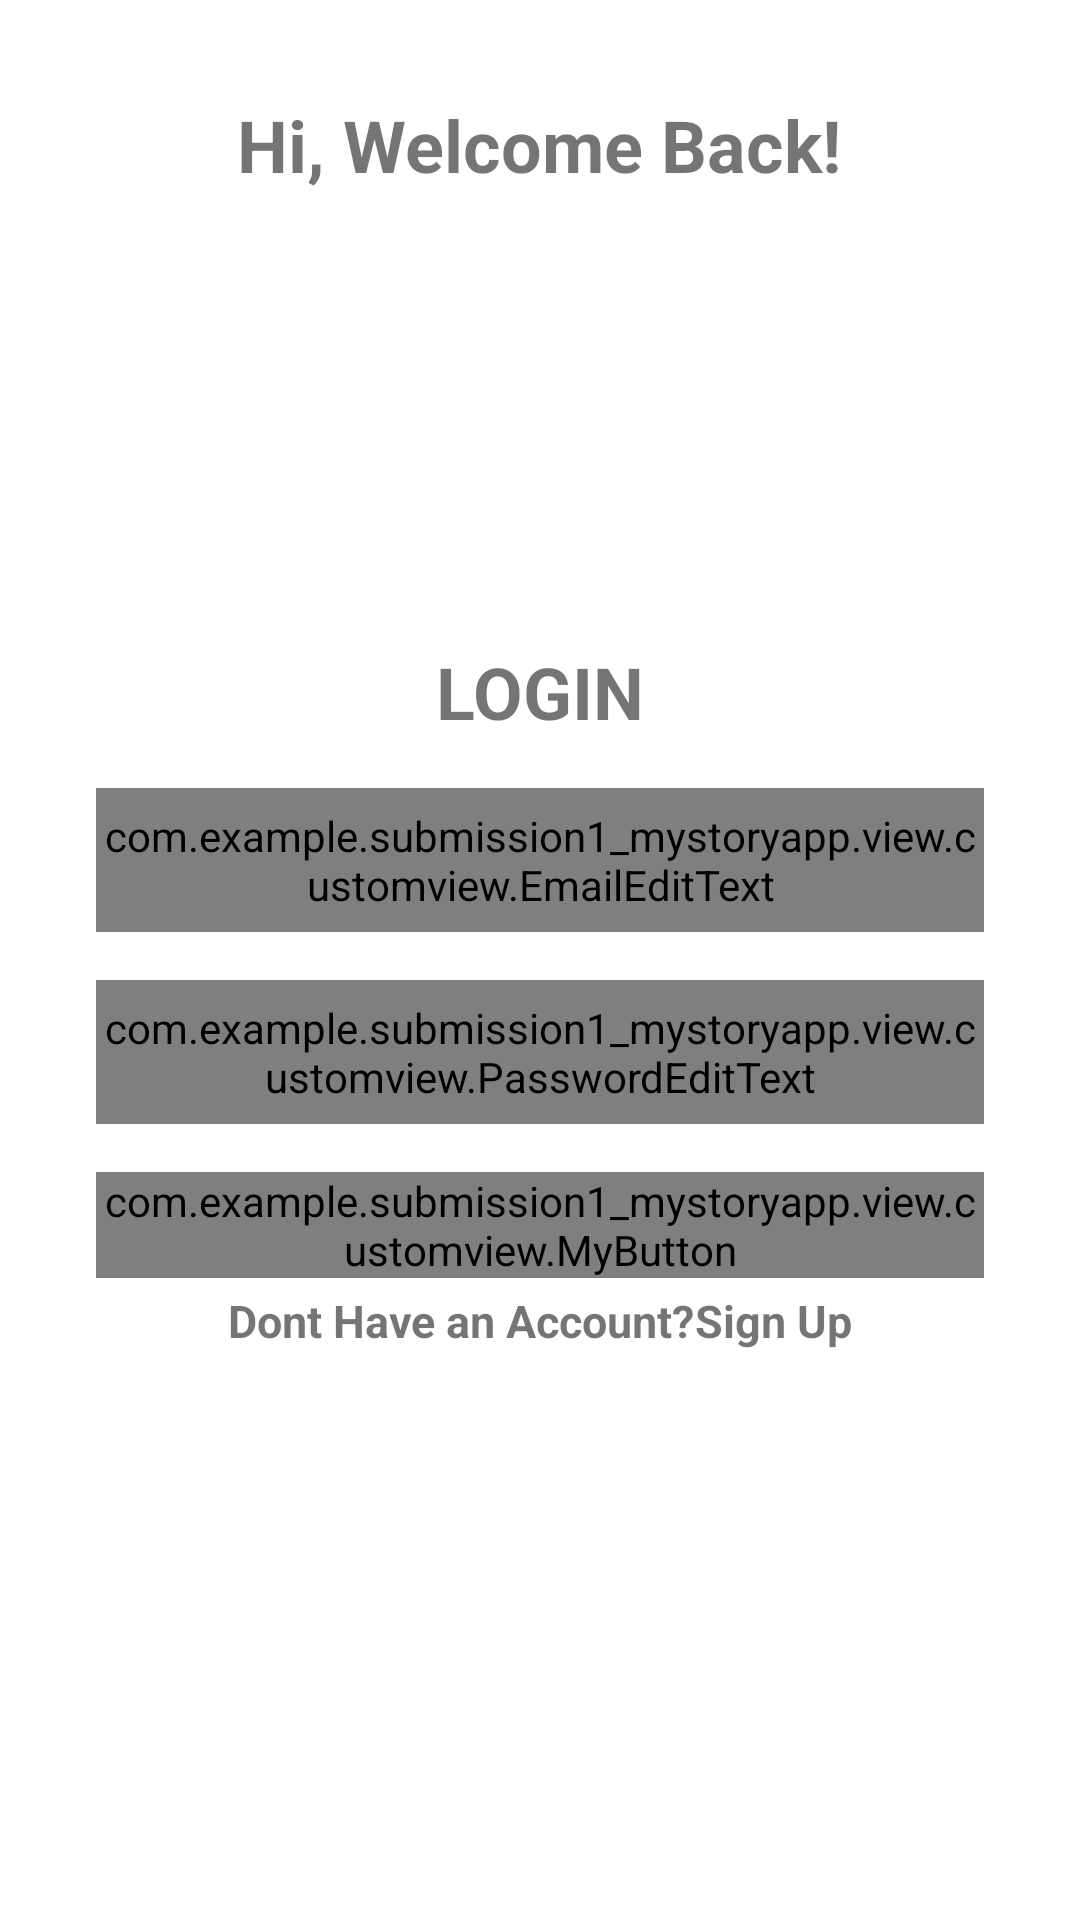

Produce the Android XML layout that renders to this screen, including the resource entries it uses.
<!-- AndroidManifest.xml: application theme Theme.Submission1_MyStoryApp -->
<!-- res/layout/activity_login.xml -->
<?xml version="1.0" encoding="utf-8"?>
<androidx.constraintlayout.widget.ConstraintLayout xmlns:android="http://schemas.android.com/apk/res/android"
    xmlns:app="http://schemas.android.com/apk/res-auto"
    xmlns:tools="http://schemas.android.com/tools"
    android:layout_width="match_parent"
    android:layout_height="match_parent">

    <ImageView
        android:id="@+id/iv_logo_login"
        android:layout_width="150dp"
        android:layout_height="150dp"
        app:layout_constraintEnd_toEndOf="parent"
        app:layout_constraintHorizontal_bias="0.498"
        app:layout_constraintStart_toStartOf="parent"
        app:layout_constraintTop_toBottomOf="@+id/registrasi"
        app:srcCompat="@drawable/logo_app" />

    <TextView
        android:id="@+id/tv_signUp"
        android:layout_width="wrap_content"
        android:layout_height="wrap_content"
        android:text="LOGIN"
        android:textSize="24sp"
        android:textStyle="bold"
        app:layout_constraintEnd_toEndOf="parent"
        app:layout_constraintStart_toStartOf="parent"
        app:layout_constraintTop_toBottomOf="@+id/iv_logo_login" />

    <com.example.submission1_mystoryapp.view.customview.EmailEditText
        android:id="@+id/et_email"
        android:layout_width="0dp"
        android:layout_height="48dp"
        android:layout_marginStart="32dp"
        android:layout_marginTop="16dp"
        android:layout_marginEnd="32dp"
        android:background="@drawable/border"
        android:inputType="textEmailAddress"
        app:layout_constraintEnd_toEndOf="parent"
        app:layout_constraintStart_toStartOf="parent"
        app:layout_constraintTop_toBottomOf="@+id/tv_signUp"
        tools:ignore="SpeakableTextPresentCheck" />

    <com.example.submission1_mystoryapp.view.customview.PasswordEditText
        android:id="@+id/et_password"
        android:layout_width="0dp"
        android:layout_height="48dp"
        android:layout_marginStart="32dp"
        android:layout_marginTop="16dp"
        android:layout_marginEnd="32dp"
        android:background="@drawable/border"
        app:layout_constraintEnd_toEndOf="parent"
        app:layout_constraintStart_toStartOf="parent"
        app:layout_constraintTop_toBottomOf="@+id/et_email"
        tools:ignore="SpeakableTextPresentCheck" />

    <TextView
        android:id="@+id/registrasi"
        android:layout_width="wrap_content"
        android:layout_height="wrap_content"
        android:layout_marginTop="32dp"
        android:text="Hi, Welcome Back!"
        android:textSize="24sp"
        android:textStyle="bold"
        app:layout_constraintEnd_toEndOf="parent"
        app:layout_constraintHorizontal_bias="0.497"
        app:layout_constraintStart_toStartOf="parent"
        app:layout_constraintTop_toTopOf="parent" />

    <com.example.submission1_mystoryapp.view.customview.MyButton
        android:id="@+id/btn_login"
        android:layout_width="0dp"
        android:layout_height="wrap_content"
        android:layout_marginTop="16dp"
        android:text="LOGIN"
        android:enabled="false"
        app:layout_constraintEnd_toEndOf="@+id/et_password"
        app:layout_constraintStart_toStartOf="@+id/et_password"
        app:layout_constraintTop_toBottomOf="@+id/et_password" />

    <TextView
        android:id="@+id/tv_haveAccount"
        android:layout_width="wrap_content"
        android:layout_height="wrap_content"
        android:layout_marginTop="4dp"
        android:text="@string/noAccount"
        android:textSize="15sp"
        android:textStyle="bold"
        app:layout_constraintEnd_toStartOf="@id/tv_toSignUp"
        app:layout_constraintStart_toEndOf="@id/tv_toSignUp"
        app:layout_constraintTop_toBottomOf="@id/btn_login" />

    <TextView
        android:id="@+id/tv_toSignUp"
        android:layout_width="wrap_content"
        android:layout_height="wrap_content"
        android:layout_marginTop="4dp"
        android:text="@string/regis"
        android:textSize="15sp"
        android:textStyle="bold"
        app:layout_constraintEnd_toEndOf="parent"
        app:layout_constraintStart_toEndOf="@id/tv_haveAccount"
        app:layout_constraintTop_toBottomOf="@id/btn_login" />

    <ProgressBar
        android:id="@+id/progressBar"
        android:layout_width="wrap_content"
        android:layout_height="wrap_content"
        app:layout_constraintBottom_toBottomOf="parent"
        app:layout_constraintEnd_toEndOf="parent"
        app:layout_constraintStart_toStartOf="parent"
        app:layout_constraintTop_toTopOf="parent" />

</androidx.constraintlayout.widget.ConstraintLayout>
<!-- resources referenced by this layout -->
<resources>
  <string name="noAccount">Dont Have an Account? </string>
  <string name="regis">Sign Up</string>
  <style name="Theme.Submission1_MyStoryApp" parent="Theme.MaterialComponents.DayNight.DarkActionBar">
          
          <item name="colorPrimary">@color/red2</item> //C21010
          <item name="colorPrimaryVariant">@color/red3</item> //E64848
          <item name="colorOnPrimary">@color/white</item>
          
          <item name="colorSecondary">@color/red2</item> //C21010
          <item name="colorSecondaryVariant">@color/red3</item> //E64848
          <item name="colorOnSecondary">@color/white</item>
          
          <item name="android:statusBarColor" tools:targetApi="l">?attr/colorPrimaryVariant</item>
  
          
  
  
  
  
      </style>
  <color name="red2">#C21010</color>
  <color name="red3">#E64848</color>
  <color name="white">#FFFFFFFF</color>
</resources>
